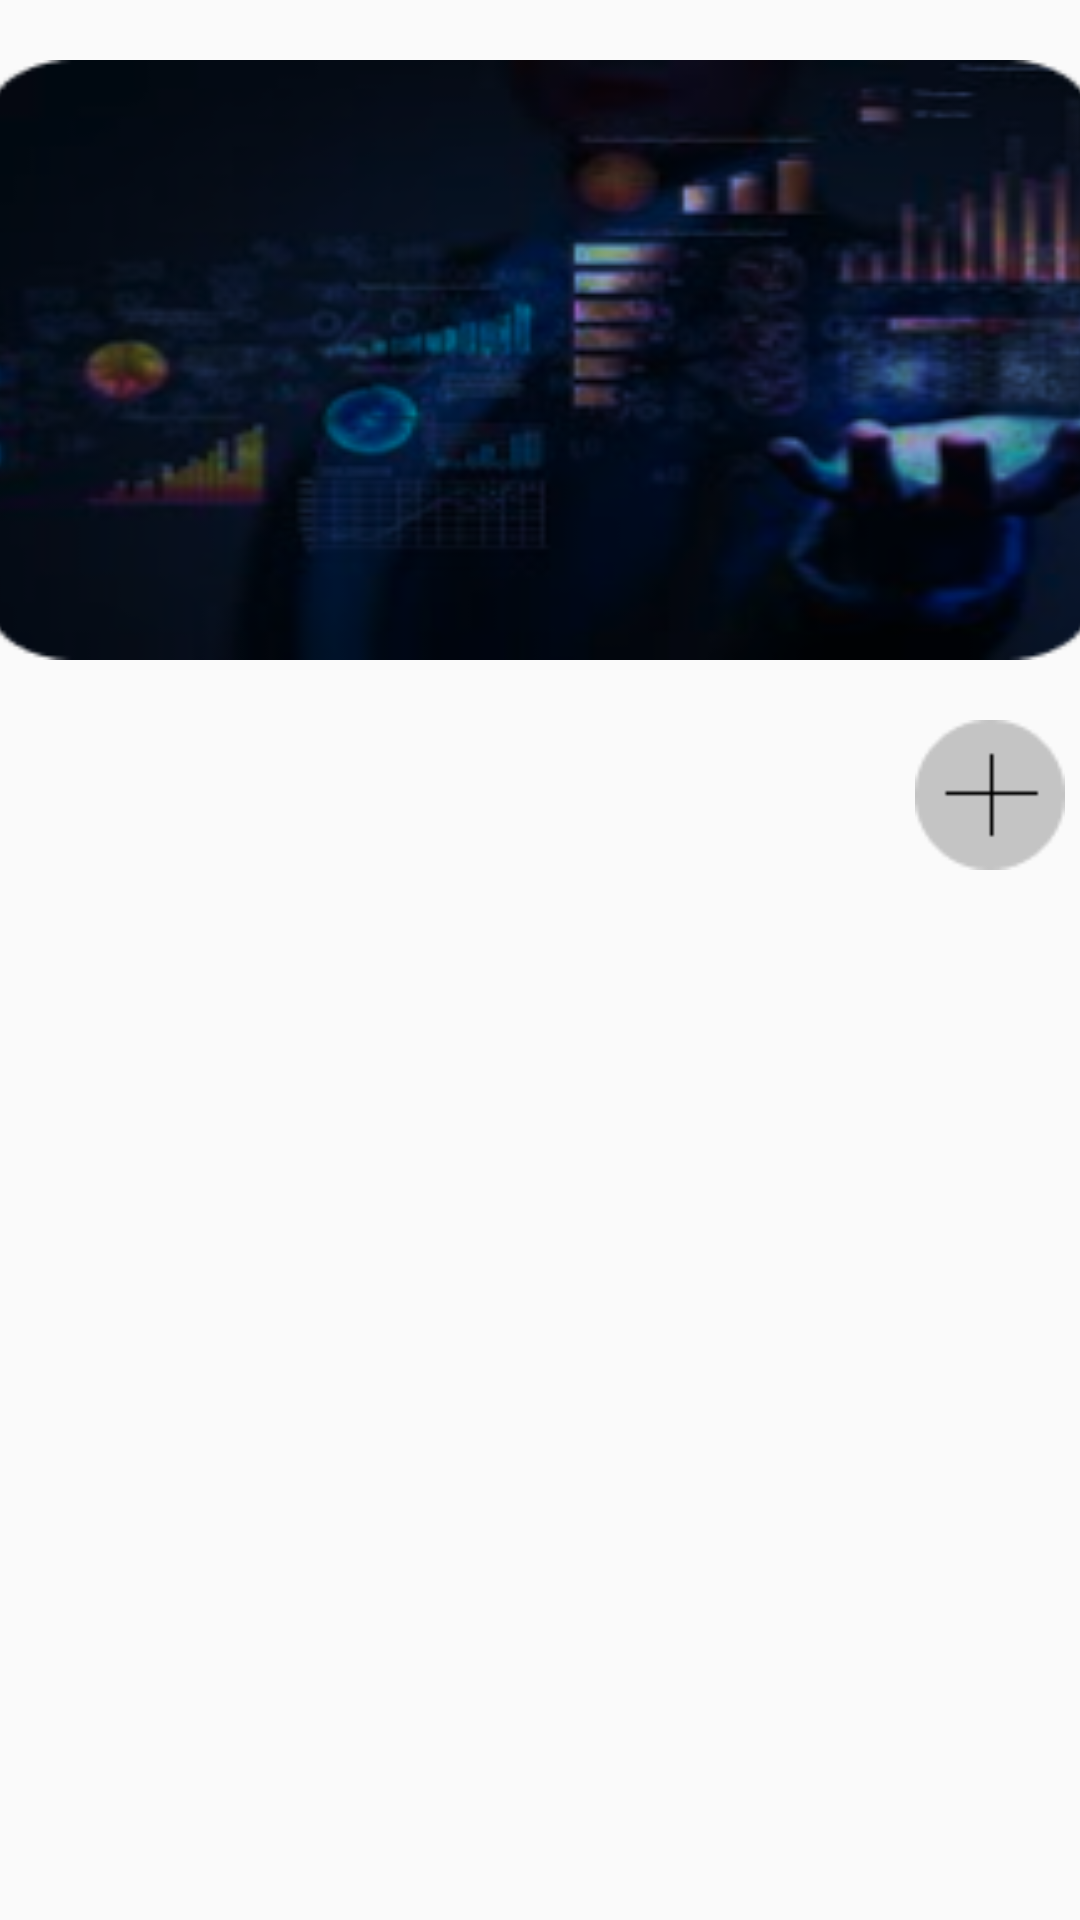

Write the Android layout XML for this screen, with the resource values it uses.
<!-- AndroidManifest.xml: application theme Theme.DoaAgamaHindu -->
<!-- res/layout/activity_admin_login.xml -->
<?xml version="1.0" encoding="utf-8"?>
<LinearLayout
    xmlns:android="http://schemas.android.com/apk/res/android"
    android:layout_width="match_parent"
    android:orientation="vertical"
    android:layout_height="match_parent">

    <ImageView
        android:layout_width="370dp"
        android:layout_height="200dp"
        android:layout_marginTop="20dp"
        android:background="@drawable/logo"
        android:layout_gravity="center"/>

    <Button
        android:id="@+id/btn_tambah"
        android:layout_width="50dp"
        android:layout_height="50dp"
        android:layout_marginTop="20dp"
        android:layout_marginLeft="150dp"
        android:layout_gravity="center"
        android:background="@drawable/tambah"/>

</LinearLayout>
<!-- resources referenced by this layout -->
<resources>
  <!-- drawable logo: png bitmap (drawable-v24, 49612 bytes) -->
  <!-- drawable tambah: png bitmap (drawable-v24, 810 bytes) -->
  <style name="Theme.DoaAgamaHindu" parent="Theme.AppCompat.Light.NoActionBar">
          
          <item name="colorPrimary">@color/purple_500</item>
          <item name="colorPrimaryVariant">@color/purple_700</item>
          <item name="colorOnPrimary">@color/white</item>
          
          <item name="colorSecondary">@color/teal_200</item>
          <item name="colorSecondaryVariant">@color/teal_700</item>
          <item name="colorOnSecondary">@color/black</item>
          
          <item name="android:statusBarColor" tools:targetApi="l">?attr/colorPrimaryVariant</item>
          
      </style>
  <color name="purple_500">#FF6200EE</color>
  <color name="purple_700">#FF3700B3</color>
  <color name="white">#FFFFFFFF</color>
  <color name="teal_200">#FF03DAC5</color>
  <color name="teal_700">#FF018786</color>
  <color name="black">#FF000000</color>
</resources>
